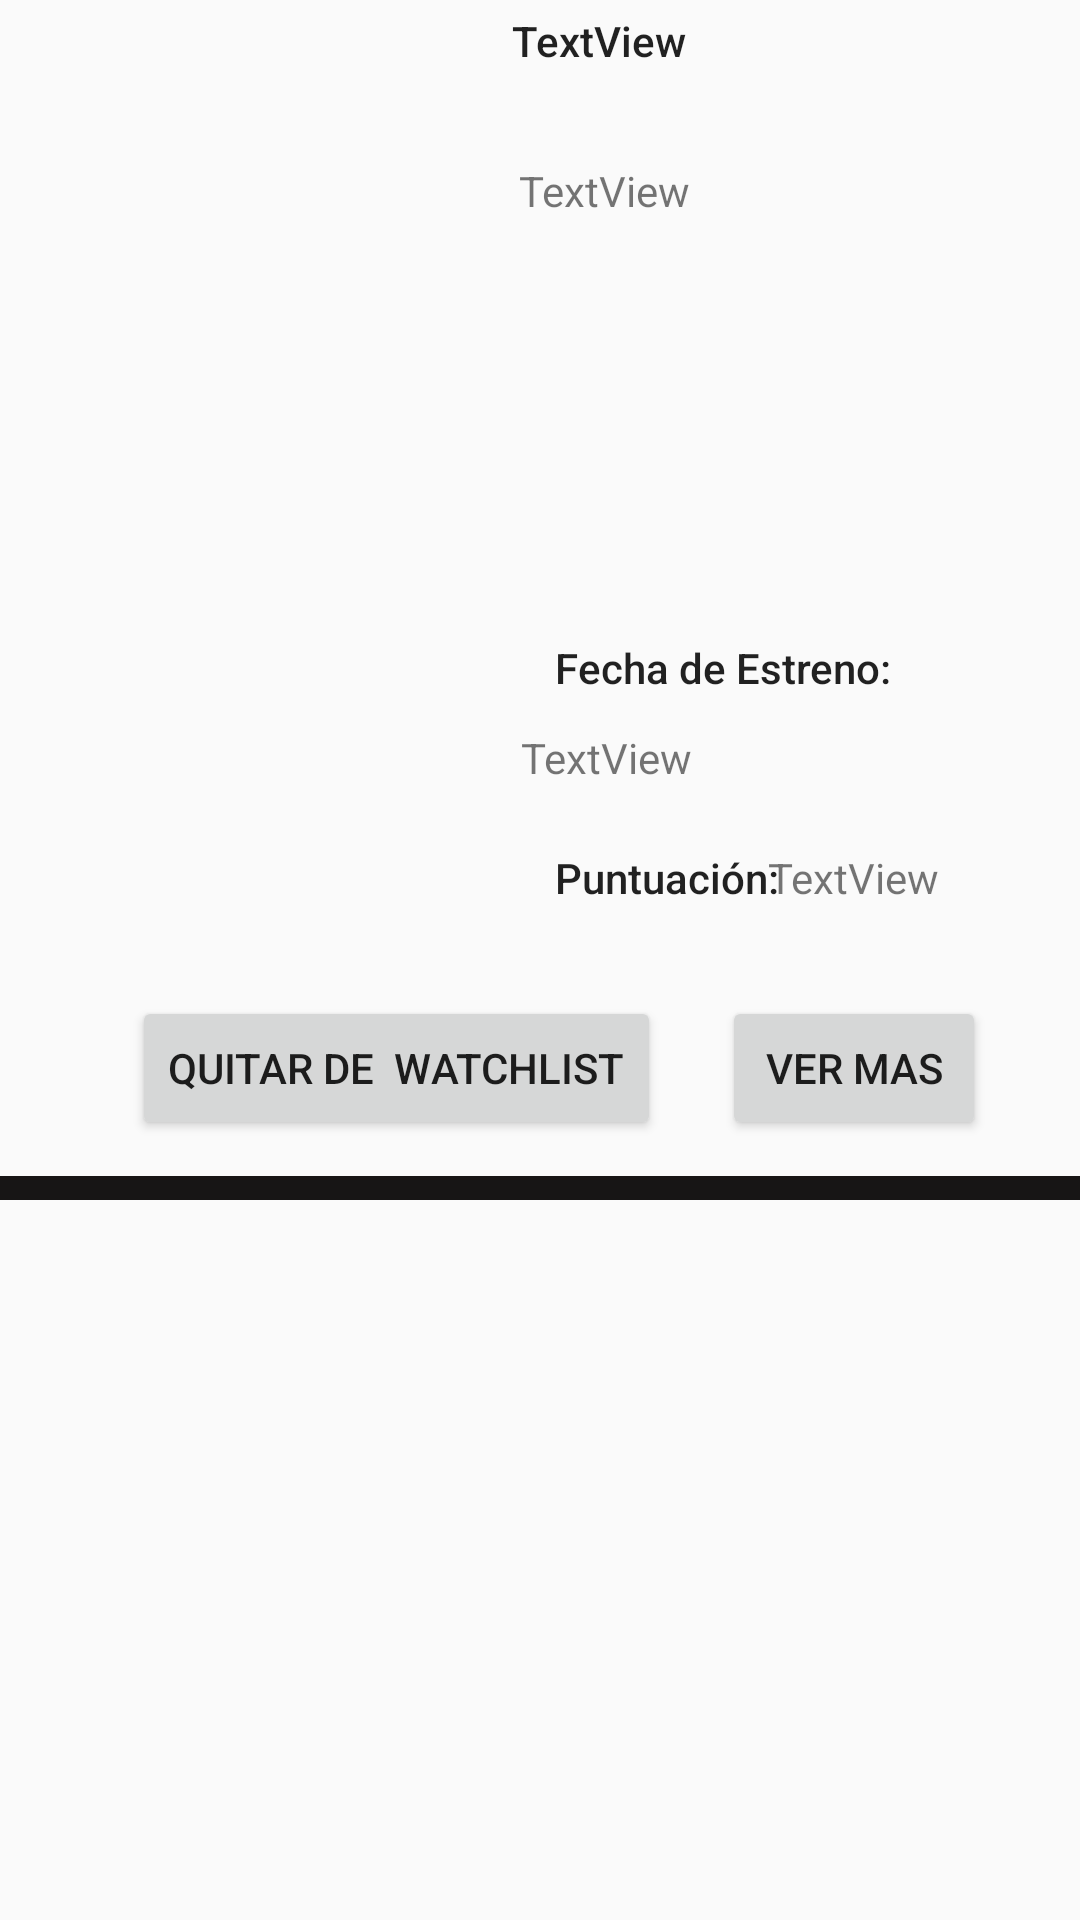

Produce the Android XML layout that renders to this screen, including the resource entries it uses.
<!-- AndroidManifest.xml: application theme Theme.AppCompat.Light.DarkActionBar -->
<!-- res/layout/adapter_movie_rv.xml -->
<?xml version="1.0" encoding="utf-8"?>
<androidx.constraintlayout.widget.ConstraintLayout xmlns:android="http://schemas.android.com/apk/res/android"
    xmlns:app="http://schemas.android.com/apk/res-auto"
    xmlns:tools="http://schemas.android.com/tools"
    android:layout_width="wrap_content"
    android:layout_height="wrap_content"
    tools:layout_editor_absoluteY="81dp">

    <TextView
        android:id="@+id/textView12"
        android:layout_width="446dp"
        android:layout_height="8dp"
        android:layout_marginTop="12dp"
        android:background="#1B1818"
        android:backgroundTint="#171515"
        android:text="_________________________________________________________________________"
        android:textAppearance="@style/TextAppearance.AppCompat.Body2"
        app:layout_constraintEnd_toEndOf="parent"
        app:layout_constraintStart_toStartOf="parent"
        app:layout_constraintTop_toBottomOf="@+id/buttonDetalles" />

    <TextView
        android:id="@+id/textViewAutor"
        android:layout_width="187dp"
        android:layout_height="42dp"
        android:layout_marginTop="4dp"
        android:text="TextView"
        android:textAppearance="@style/TextAppearance.AppCompat.Body2"
        app:autoSizeTextType="none"
        app:layout_constraintEnd_toEndOf="parent"
        app:layout_constraintHorizontal_bias="0.386"
        app:layout_constraintStart_toEndOf="@+id/imageViewMovieUnica"
        app:layout_constraintTop_toTopOf="parent" />

    <TextView
        android:id="@+id/textViewOverview"
        android:layout_width="183dp"
        android:layout_height="143dp"
        android:layout_marginTop="8dp"
        android:text="TextView"
        app:layout_constraintEnd_toEndOf="parent"
        app:layout_constraintHorizontal_bias="0.485"
        app:layout_constraintStart_toEndOf="@+id/imageViewMovieUnica"
        app:layout_constraintTop_toBottomOf="@+id/textViewAutor" />

    <TextView
        android:id="@+id/textViewEstreno"
        android:layout_width="180dp"
        android:layout_height="24dp"
        android:layout_marginTop="8dp"
        android:text="TextView"
        app:layout_constraintEnd_toEndOf="parent"
        app:layout_constraintHorizontal_bias="0.435"
        app:layout_constraintStart_toEndOf="@+id/imageViewMovieUnica"
        app:layout_constraintTop_toBottomOf="@+id/textView" />

    <TextView
        android:id="@+id/textViewRate"
        android:layout_width="88dp"
        android:layout_height="31dp"
        android:layout_marginTop="16dp"
        android:layout_marginEnd="16dp"
        android:layout_marginRight="16dp"
        android:text="TextView"
        app:layout_constraintEnd_toEndOf="parent"
        app:layout_constraintTop_toBottomOf="@+id/textViewEstreno" />

    <Button
        android:id="@+id/buttonDetalles"
        android:layout_width="wrap_content"
        android:layout_height="wrap_content"
        android:layout_marginTop="20dp"
        android:text="Ver Mas"
        app:layout_constraintEnd_toEndOf="parent"
        app:layout_constraintHorizontal_bias="0.391"
        app:layout_constraintStart_toEndOf="@+id/buttonEliminarMovie"
        app:layout_constraintTop_toBottomOf="@+id/imageViewMovieUnica" />

    <Button
        android:id="@+id/buttonEliminarMovie"
        android:layout_width="wrap_content"
        android:layout_height="wrap_content"
        android:layout_marginStart="44dp"
        android:layout_marginLeft="44dp"
        android:layout_marginTop="20dp"
        android:text="Quitar de  Watchlist"
        app:layout_constraintStart_toStartOf="parent"
        app:layout_constraintTop_toBottomOf="@+id/imageViewMovieUnica" />

    <ImageView
        android:id="@+id/imageViewMovieUnica"
        android:layout_width="165dp"
        android:layout_height="308dp"
        android:layout_marginStart="4dp"
        android:layout_marginLeft="4dp"
        android:layout_marginTop="4dp"
        app:layout_constraintStart_toStartOf="parent"
        app:layout_constraintTop_toTopOf="parent"
        tools:srcCompat="@tools:sample/backgrounds/scenic" />

    <TextView
        android:id="@+id/textView"
        android:layout_width="180dp"
        android:layout_height="22dp"
        android:layout_marginStart="16dp"
        android:layout_marginLeft="16dp"
        android:layout_marginTop="16dp"
        android:text="Fecha de Estreno:"
        android:textAppearance="@style/TextAppearance.AppCompat.Body2"
        app:layout_constraintEnd_toEndOf="parent"
        app:layout_constraintHorizontal_bias="0.034"
        app:layout_constraintStart_toEndOf="@+id/imageViewMovieUnica"
        app:layout_constraintTop_toBottomOf="@+id/textViewOverview" />

    <TextView
        android:id="@+id/Puntuación"
        android:layout_width="85dp"
        android:layout_height="31dp"
        android:layout_marginStart="16dp"
        android:layout_marginLeft="16dp"
        android:layout_marginTop="16dp"
        android:text="Puntuación:"
        android:textAppearance="@style/TextAppearance.AppCompat.Body2"
        app:layout_constraintStart_toEndOf="@+id/imageViewMovieUnica"
        app:layout_constraintTop_toBottomOf="@+id/textViewEstreno" />

</androidx.constraintlayout.widget.ConstraintLayout>
<!-- resources referenced by this layout -->
<resources>

</resources>
